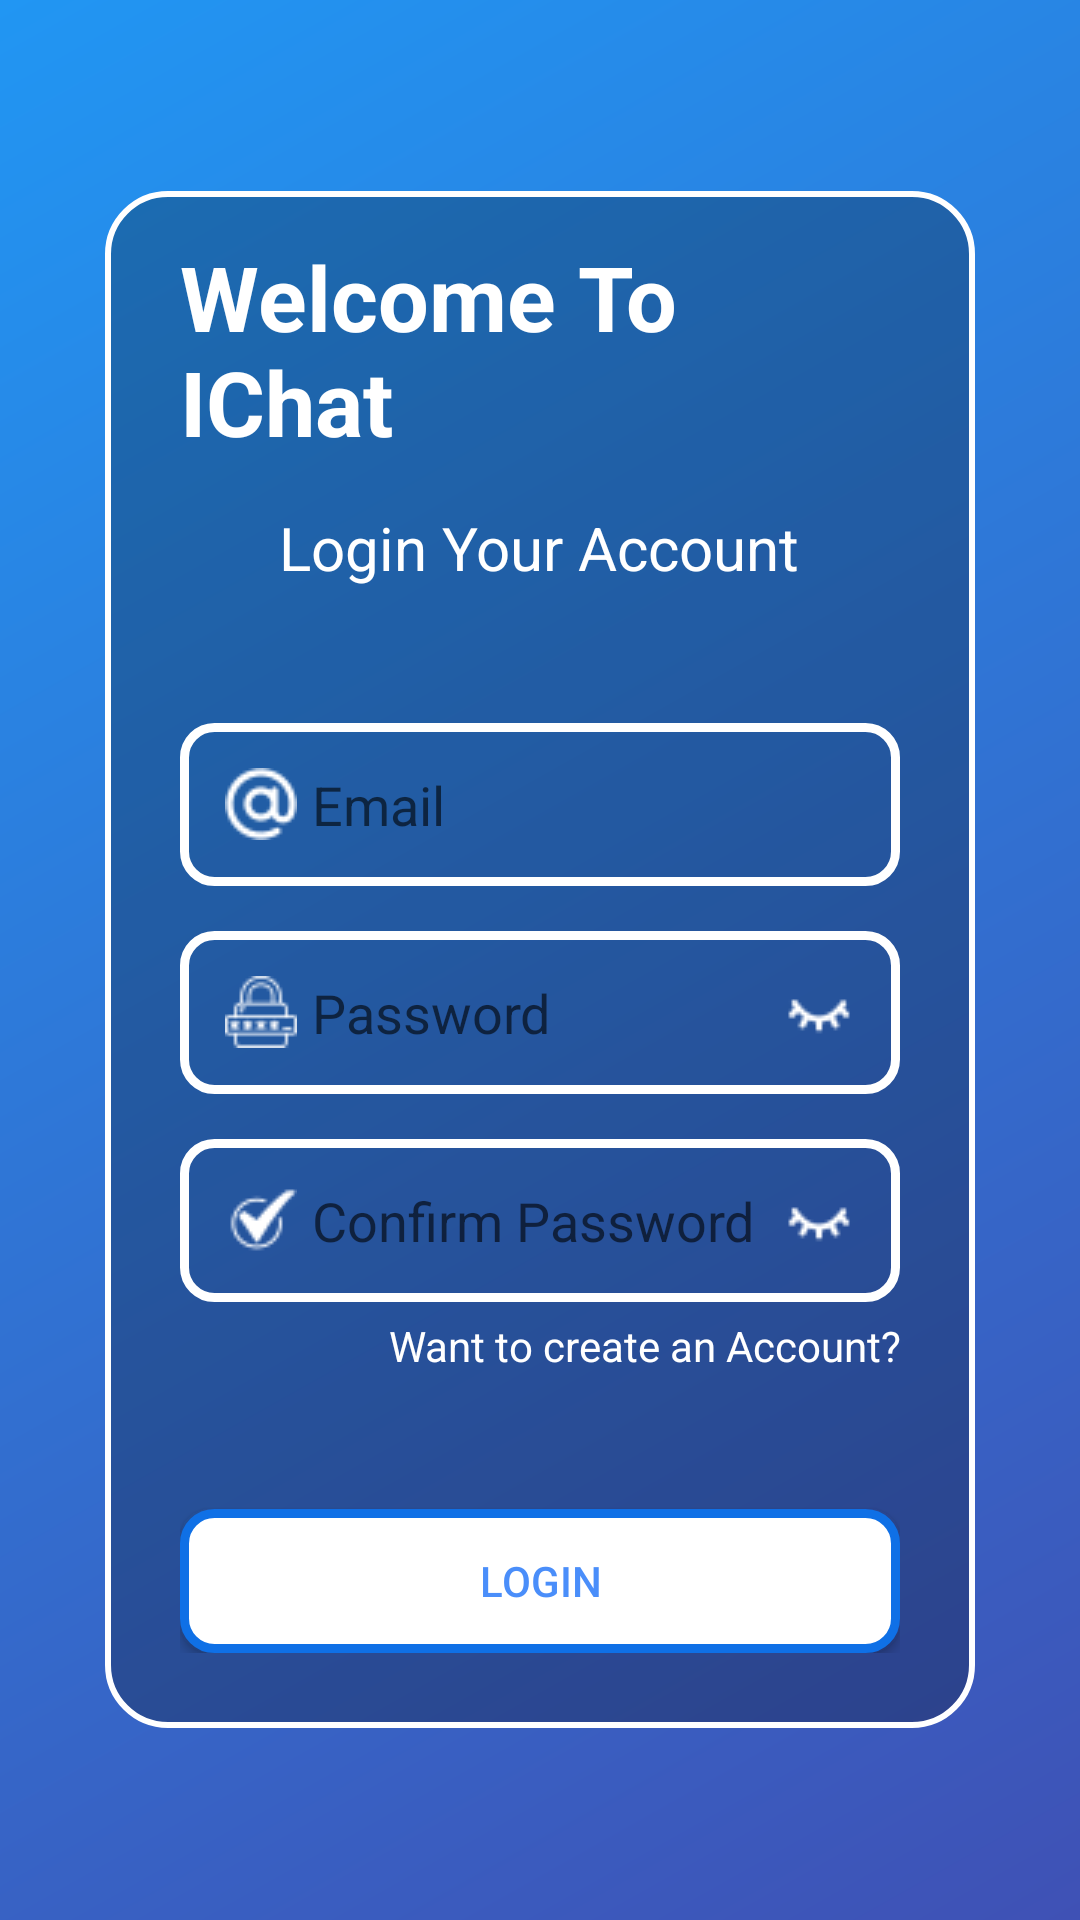

Here is an Android app screen rendered from its layout file. Give the layout XML and the strings, colors and styles it references.
<!-- AndroidManifest.xml: application theme IChatCustomToolbar -->
<!-- res/layout/activity_ichat_login.xml -->
<?xml version="1.0" encoding="utf-8"?>
<LinearLayout
    xmlns:android="http://schemas.android.com/apk/res/android"
    xmlns:tools="http://schemas.android.com/tools"
    android:id="@+id/main"
    tools:context=".login.IChatSignUpActivity"
    android:layout_width="match_parent"
    android:layout_height="match_parent"
    android:orientation="vertical"
    android:background="@drawable/sigiup_bg"
    android:gravity="center">

    <ScrollView
        android:layout_width="match_parent"
        android:layout_height="wrap_content"
        tools:ignore="UselessParent">
        <LinearLayout
            android:layout_width="match_parent"
            android:layout_height="wrap_content"
            android:gravity="center"
            android:background="@drawable/sign_back_bg"
            android:orientation="vertical"
            android:layout_margin="35dp"
            android:paddingTop="15dp"
            android:paddingBottom="25dp"
            android:paddingStart="25dp"
            android:paddingEnd="25dp">

            <TextView
                android:layout_width="wrap_content"
                android:layout_height="wrap_content"
                android:text="@string/welcome_to_ichat"
                android:textStyle="bold"
                android:textSize="30sp"
                android:textColor="@color/white"/>

            <TextView
                android:layout_width="wrap_content"
                android:layout_height="wrap_content"
                android:text="@string/login_your_account"
                android:textSize="20sp"
                android:layout_marginTop="15dp"
                android:textColor="@color/white"/>

            <EditText
                android:layout_width="match_parent"
                android:layout_height="wrap_content"
                android:ems="14"
                android:inputType="textEmailAddress"
                android:hint="@string/email"
                android:padding="15dp"
                android:background="@drawable/edit_bg"
                android:layout_marginTop="45dp"
                android:drawableStart="@drawable/mail"
                android:drawablePadding="5dp"
                android:autofillHints="TODO"
                android:id="@+id/email"/>

            <EditText
                android:layout_width="match_parent"
                android:layout_height="wrap_content"
                android:ems="14"
                android:inputType="textWebPassword"
                android:hint="@string/password"
                android:padding="15dp"
                android:background="@drawable/edit_bg"
                android:layout_marginTop="15dp"
                android:drawableStart="@drawable/pass"
                android:drawablePadding="5dp"
                android:drawableEnd="@drawable/close_eye"
                android:autofillHints="TODO"
                android:id="@+id/password"/>

            <EditText
                android:layout_width="match_parent"
                android:layout_height="wrap_content"
                android:ems="14"
                android:inputType="textWebPassword"
                android:hint="@string/confirm_password"
                android:padding="15dp"
                android:background="@drawable/edit_bg"
                android:layout_marginTop="15dp"
                android:drawableStart="@drawable/confirm"
                android:drawablePadding="5dp"
                android:drawableEnd="@drawable/close_eye"
                android:autofillHints="TODO"
                android:id="@+id/confirmPassword"/>

            <TextView
                android:layout_width="match_parent"
                android:layout_height="wrap_content"
                android:text="@string/want_to_create_an_account"
                android:textColor="@color/white"
                android:textAlignment="viewEnd"
                android:layout_marginTop="5dp"
                android:id="@+id/createAccount"/>

            <androidx.appcompat.widget.AppCompatButton
                android:layout_width="match_parent"
                android:layout_height="wrap_content"
                android:layout_marginTop="45dp"
                android:text="@string/login"
                android:textColor="@color/light_blue"
                android:background="@drawable/btn_back_bg"
                android:id="@+id/loginBtn"/>

        </LinearLayout>
    </ScrollView>

</LinearLayout>
<!-- resources referenced by this layout -->
<resources>
  <color name="light_blue">#4a8efa</color>
  <color name="white">#FFFFFFFF</color>
  <!-- drawable btn_back_bg (drawable) -->
  <?xml version="1.0" encoding="utf-8"?>
  <shape xmlns:android="http://schemas.android.com/apk/res/android">
  
      <solid android:color="@color/white"/>
      <corners android:radius="10dp"/>
      <stroke android:color="@color/blue"
          android:width="3dp"/>
  </shape>
  <!-- drawable close_eye: png bitmap (drawable, 381 bytes) -->
  <!-- drawable confirm: png bitmap (drawable, 608 bytes) -->
  <!-- drawable edit_bg (drawable) -->
  <?xml version="1.0" encoding="utf-8"?>
  <shape xmlns:android="http://schemas.android.com/apk/res/android">
      <stroke android:color="@color/white"
          android:width="3dp"/>
  
      <corners android:radius="10dp"/>
  </shape>
  <!-- drawable mail: png bitmap (drawable, 754 bytes) -->
  <!-- drawable pass: png bitmap (drawable, 671 bytes) -->
  <!-- drawable sigiup_bg (drawable) -->
  <layer-list xmlns:android="http://schemas.android.com/apk/res/android">
      
  
  
  
  
  
  
  
  
  
      
      <item>
          <shape>
              <gradient
                  android:startColor="#3F51B5"
                  android:endColor="#2196F3"
                  android:angle="135"/>
          </shape>
      </item>
  </layer-list>
  <!-- drawable sign_back_bg (drawable) -->
  <?xml version="1.0" encoding="utf-8"?>
  <shape xmlns:android="http://schemas.android.com/apk/res/android">
      <corners android:radius="20dp"/>
      <solid android:color="@color/transparent_black"/>
      <stroke android:color="@color/white"
          android:width="2dp"/>
  </shape>
  <string name="confirm_password">Confirm Password</string>
  <string name="email">Email</string>
  <string name="login">login</string>
  <string name="login_your_account">Login Your Account</string>
  <string name="password">Password</string>
  <string name="want_to_create_an_account">Want to create an Account?</string>
  <string name="welcome_to_ichat">Welcome To IChat</string>
  <style name="IChatCustomToolbar" parent="Theme.AppCompat.DayNight">
          <item name="colorPrimary">@color/light_blue</item>
          <item name="colorPrimaryDark">@color/light_blue</item>
          <item name="colorOnPrimary">@color/white</item>
      </style>
  <color name="blue">#0f70e6</color>
  <color name="transparent_black">#40000000</color>
</resources>
